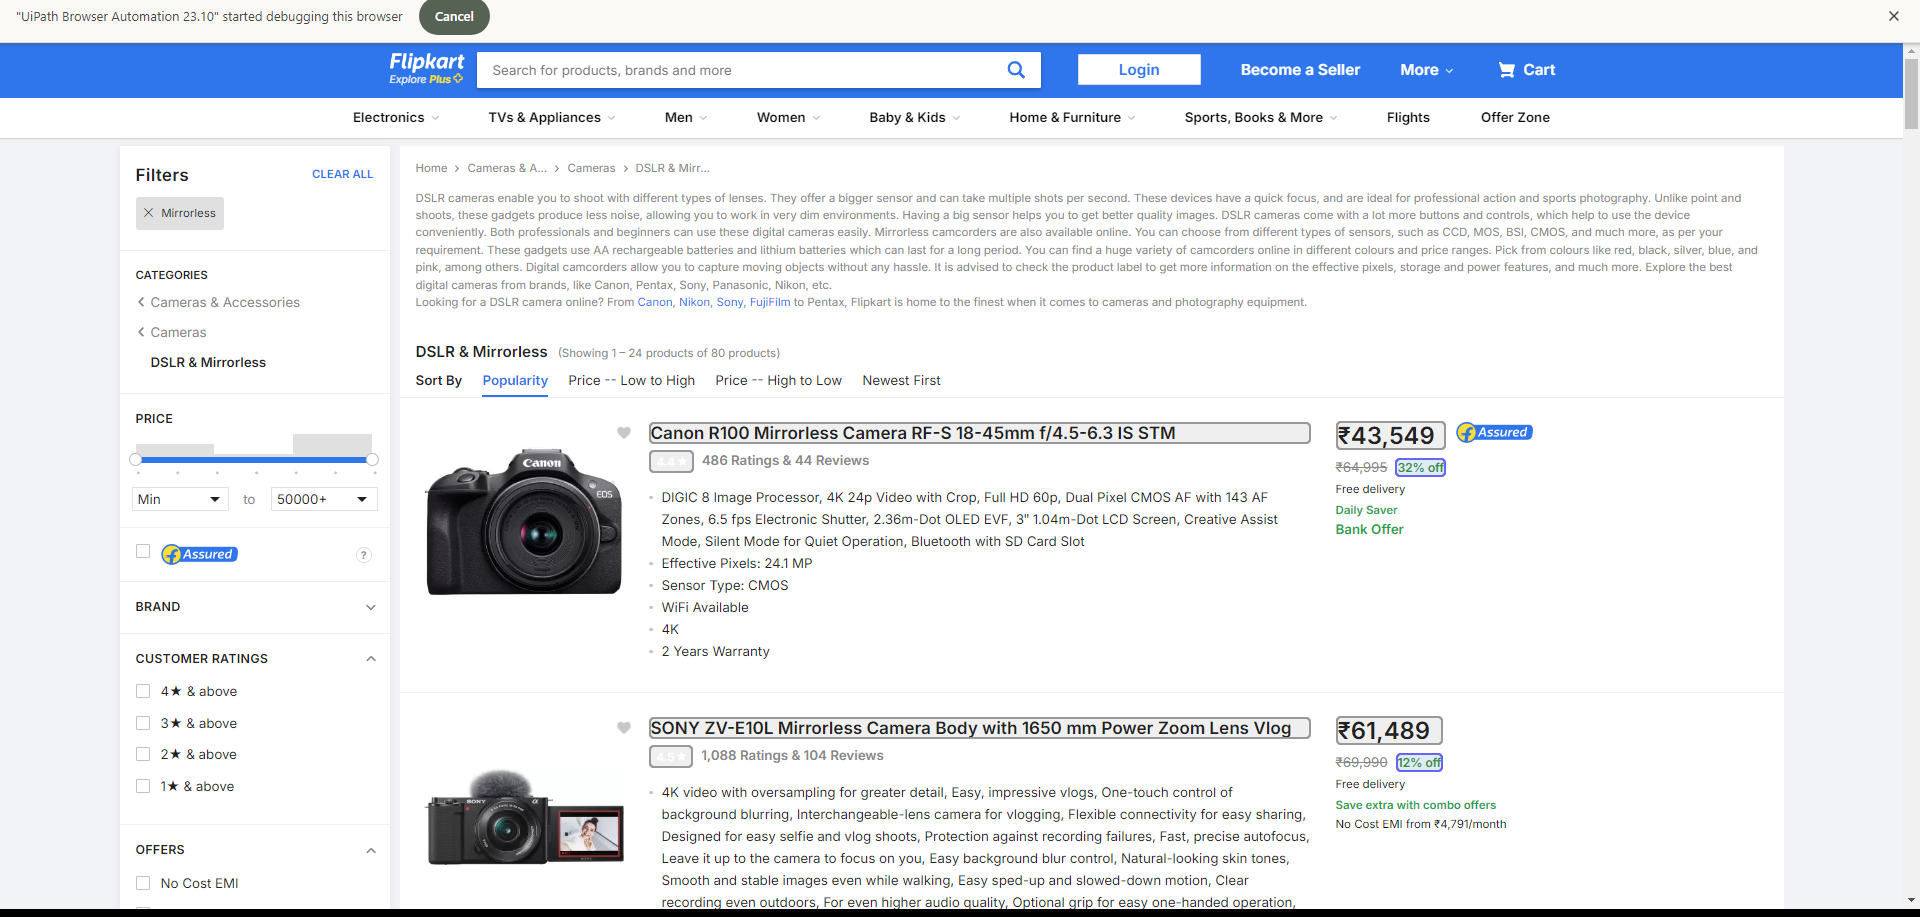
Workflow: Main

Step 1: get-text from the element in window 'DSLR Camera Online - Upto 80% off on DSLR Cameras | Flipkart.com' (chrome.exe)
